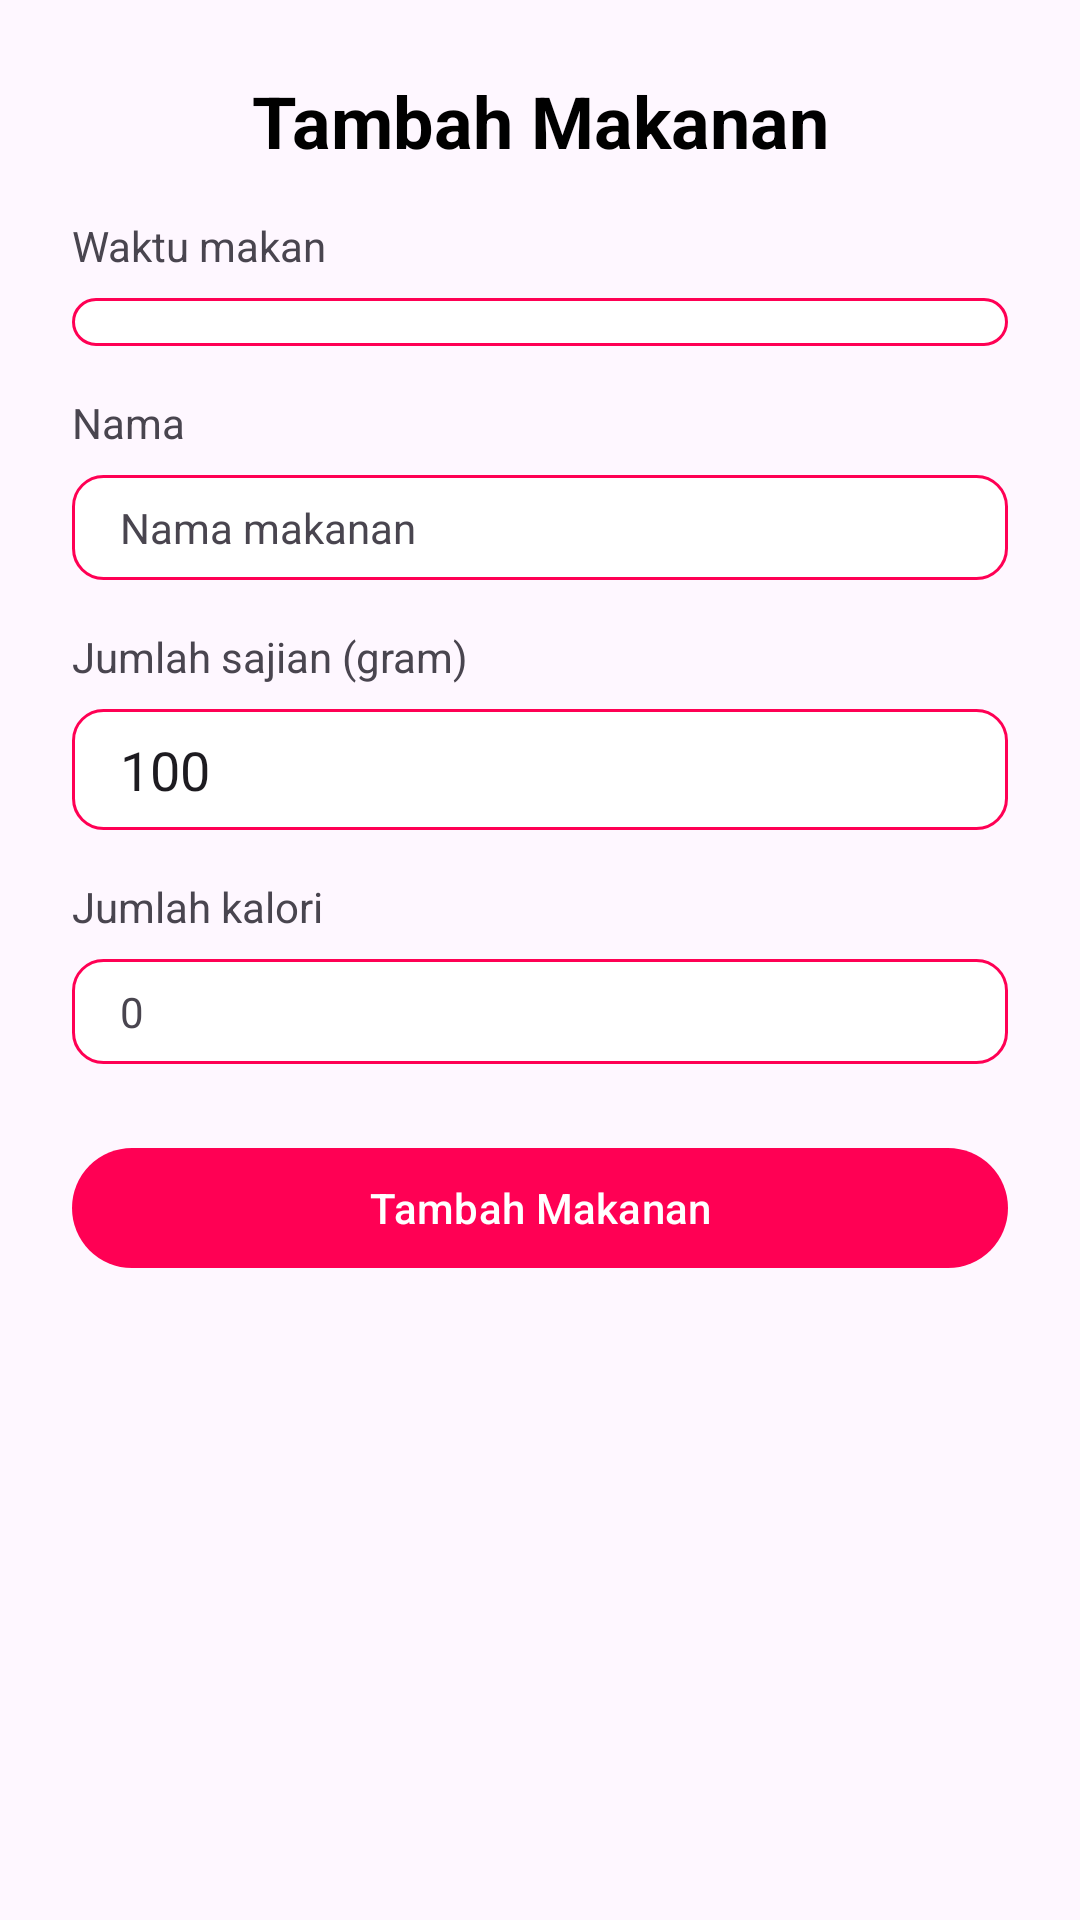

Reconstruct the res/layout file that produces this screen, plus the resources it refers to.
<!-- AndroidManifest.xml: application theme Theme.CalorieTracker -->
<!-- res/layout/activity_form_tambah_makanan.xml -->
<?xml version="1.0" encoding="utf-8"?>
<LinearLayout xmlns:android="http://schemas.android.com/apk/res/android"
    xmlns:app="http://schemas.android.com/apk/res-auto"
    xmlns:tools="http://schemas.android.com/tools"
    android:layout_width="match_parent"
    android:layout_height="match_parent"
    android:orientation="vertical"
    android:padding="24dp"
    tools:context=".user.FormTambahMakananActivity">

    <TextView
        android:layout_width="match_parent"
        android:layout_height="wrap_content"
        android:text="Tambah Makanan"
        android:textAlignment="center"
        android:textSize="24sp"
        android:textColor="@color/black"
        android:textStyle="bold"
        android:layout_marginBottom="16dp"/>

    <TextView
        android:layout_width="match_parent"
        android:layout_height="wrap_content"
        android:text="Waktu makan"
        android:layout_marginBottom="8dp"/>

    <Spinner
        android:id="@+id/spinnerWaktuMakan"
        android:layout_width="match_parent"
        android:layout_height="wrap_content"
        android:background="@drawable/edit_text_background"
        android:paddingHorizontal="16dp"
        android:paddingVertical="8dp"
        android:layout_marginBottom="16dp"/>

    <TextView
        android:layout_width="match_parent"
        android:layout_height="wrap_content"
        android:text="Nama"
        android:layout_marginBottom="8dp"/>

    <TextView
        android:id="@+id/tvNamaMakanan"
        android:layout_width="match_parent"
        android:layout_height="wrap_content"
        android:text="Nama makanan"
        android:background="@drawable/edit_text_background"
        android:paddingVertical="8dp"
        android:paddingHorizontal="16dp"
        android:layout_marginBottom="16dp"/>

    <TextView
        android:layout_width="match_parent"
        android:layout_height="wrap_content"
        android:text="Jumlah sajian (gram)"
        android:layout_marginBottom="8dp"/>

    <EditText
        android:id="@+id/edtTakaranSaji"
        android:layout_width="match_parent"
        android:layout_height="wrap_content"
        android:text="100"
        android:inputType="number"
        android:background="@drawable/edit_text_background"
        android:paddingHorizontal="16dp"
        android:paddingVertical="8dp"
        android:layout_marginBottom="16dp"/>

    <TextView
        android:layout_width="match_parent"
        android:layout_height="wrap_content"
        android:text="Jumlah kalori"
        android:layout_marginBottom="8dp"/>

    <TextView
        android:id="@+id/tvJumlahKalori"
        android:layout_width="match_parent"
        android:layout_height="wrap_content"
        android:text="0"
        android:background="@drawable/edit_text_background"
        android:paddingVertical="8dp"
        android:paddingHorizontal="16dp"
        android:layout_marginBottom="24dp"/>

    <Button
        android:id="@+id/btnTambahMakanan"
        android:layout_width="match_parent"
        android:layout_height="wrap_content"
        android:text="Tambah Makanan"/>

</LinearLayout>
<!-- resources referenced by this layout -->
<resources>
  <color name="black">#FF000000</color>
  <!-- drawable edit_text_background (drawable) -->
  <?xml version="1.0" encoding="utf-8"?>
  <selector xmlns:android="http://schemas.android.com/apk/res/android">
  
      <item>
          <shape android:shape="rectangle">
              <solid android:color="@color/white"/>
              <corners android:radius="10dp"/>
              <stroke android:color="@color/pink_500"
                  android:width="1dp"/>
          </shape>
      </item>
  
  </selector>
  <style name="Theme.CalorieTracker" parent="Base.Theme.CalorieTracker" />
  <color name="white">#FFFFFFFF</color>
  <color name="pink_500">#ff0054</color>
  <style name="Base.Theme.CalorieTracker" parent="Theme.Material3.DayNight.NoActionBar">
          
           <item name="colorPrimary">@color/pink_500</item>
      </style>
</resources>
